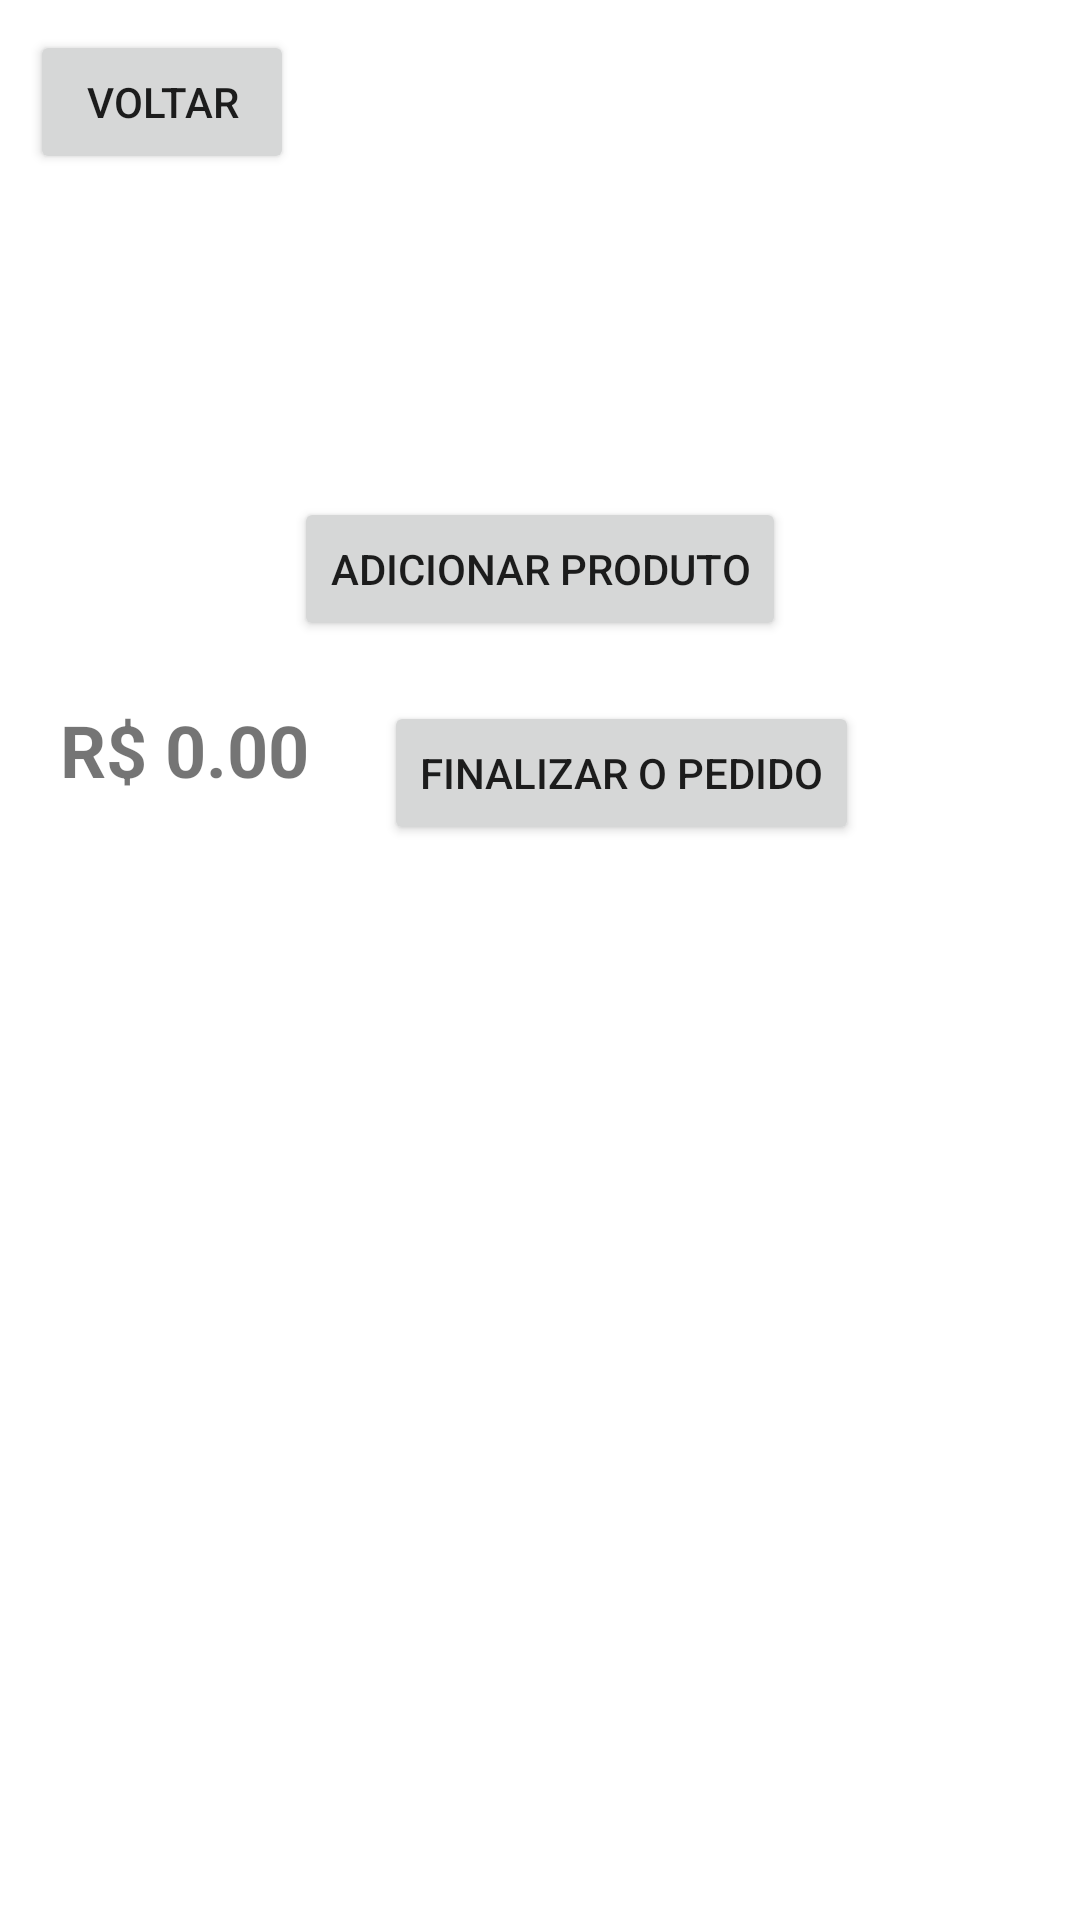

Layout XML and referenced resources for this Android screen:
<!-- AndroidManifest.xml: application theme Theme.Restaurantapp -->
<!-- res/layout/activity_service.xml -->
<?xml version="1.0" encoding="utf-8"?>
<ScrollView android:layout_width="match_parent"
    xmlns:android="http://schemas.android.com/apk/res/android"
    xmlns:app="http://schemas.android.com/apk/res-auto"
    xmlns:tools="http://schemas.android.com/tools"
    tools:context=".views.ServiceActivity"
    android:layout_height="match_parent" >

    <LinearLayout
        android:layout_width="match_parent"
        android:orientation="vertical"
        android:paddingTop="10dp"
        android:layout_height="wrap_content">

        <LinearLayout
            android:layout_width="wrap_content"
            android:orientation="horizontal"
            android:layout_gravity="center"
            android:layout_height="wrap_content">

            <Button
                android:id="@+id/back"
                android:layout_width="match_parent"
                android:layout_height="wrap_content"
                android:layout_marginStart="10dp"
                android:text="@string/return_to_tables"/>

            <View
                android:layout_width="0dp"
                android:layout_height="0dp"
                android:layout_weight="0.2" />

            <TextView
                android:id="@+id/tableNumber"
                android:layout_width="match_parent"
                android:layout_height="wrap_content"
                android:textSize="24sp"
                android:textStyle="bold"
                android:layout_gravity="center"
                android:text="@string/table_title"
                android:layout_weight="1" />

        </LinearLayout>

        <LinearLayout
            android:layout_width="wrap_content"
            android:orientation="horizontal"
            android:layout_gravity="center"
            android:paddingTop="10dp"
            android:layout_height="wrap_content">

            <Button
                android:id="@+id/addProduct"
                android:layout_width="wrap_content"
                android:layout_height="wrap_content"
                android:text="@string/add_product"/>
        </LinearLayout>

        <LinearLayout
            android:layout_width="wrap_content"
            android:orientation="horizontal"
            android:layout_gravity="center"
            android:paddingTop="10dp"
            android:layout_height="wrap_content">

            <androidx.recyclerview.widget.RecyclerView
                android:id="@+id/recycler_items_list"
                android:layout_width="match_parent"
                android:layout_height="match_parent" />

        </LinearLayout>

        <LinearLayout
            android:layout_width="wrap_content"
            android:orientation="horizontal"
            android:paddingTop="10dp"
            android:layout_marginStart="10dp"
            android:layout_height="wrap_content">

            <TextView
                android:id="@+id/order_subtotal"
                android:layout_width="wrap_content"
                android:layout_gravity="start"
                android:layout_marginStart="10dp"
                android:textSize="24sp"
                android:textStyle="bold"
                android:layout_height="wrap_content"
                android:text="@string/r_0_00"/>

            <Button
                android:id="@+id/invoiceOrder"
                android:layout_gravity="end"
                android:layout_marginStart="25dp"
                android:layout_width="wrap_content"
                android:layout_height="wrap_content"
                android:text="@string/invoice_order"/>

        </LinearLayout>
    </LinearLayout>

</ScrollView>
<!-- resources referenced by this layout -->
<resources>
  <string name="add_product">Adicionar produto</string>
  <string name="invoice_order">Finalizar o Pedido</string>
  <string name="r_0_00">R$ 0.00</string>
  <string name="return_to_tables">Voltar</string>
  <string name="table_title">Mesa:</string>
  <style name="Theme.Restaurantapp" parent="Theme.MaterialComponents.DayNight.NoActionBar">
          
          <item name="colorPrimary">@color/purple_500</item>
          <item name="colorPrimaryVariant">@color/purple_700</item>
          <item name="colorOnPrimary">@color/white</item>
          
          <item name="colorSecondary">@color/teal_200</item>
          <item name="colorSecondaryVariant">@color/teal_700</item>
          <item name="colorOnSecondary">@color/black</item>
          
          <item name="android:statusBarColor" tools:targetApi="l">?attr/colorPrimaryVariant</item>
          
      </style>
  <color name="purple_500">#FF6200EE</color>
  <color name="purple_700">#FF3700B3</color>
  <color name="white">#FFFFFFFF</color>
  <color name="teal_200">#FF03DAC5</color>
  <color name="teal_700">#FF018786</color>
  <color name="black">#FF000000</color>
</resources>
